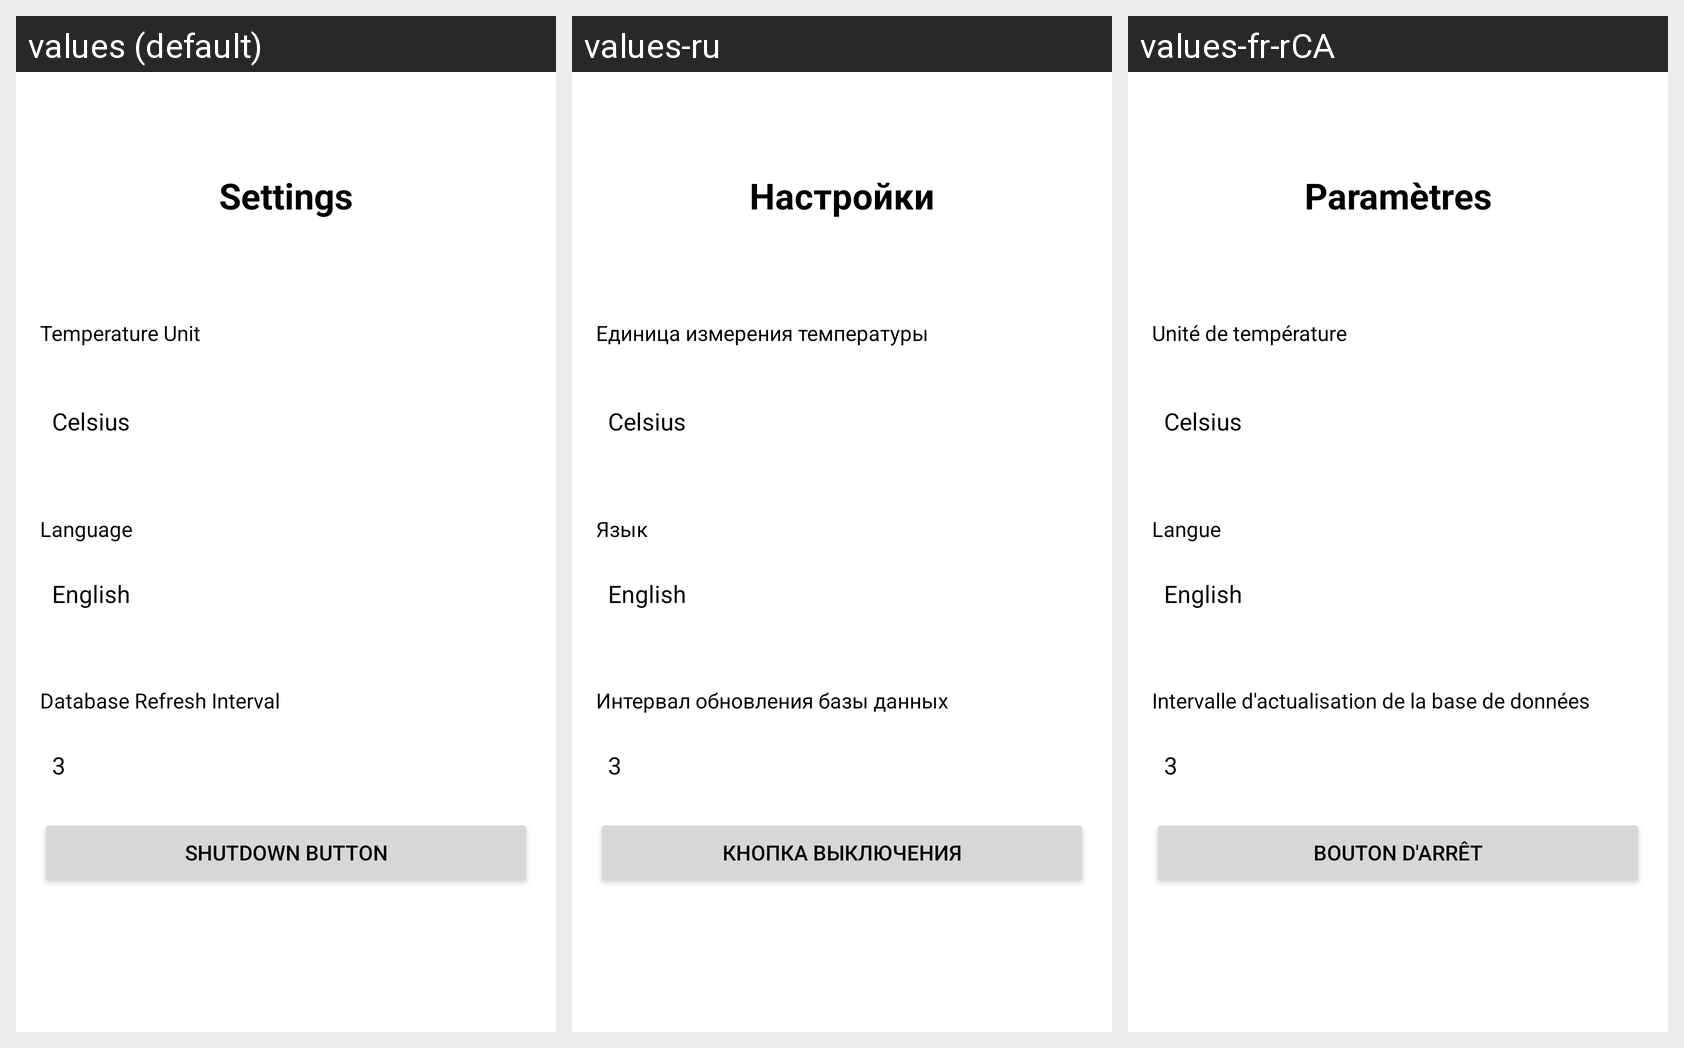

Locale-by-locale string values for the Android screen shown in this grid:
Android screen res/layout/activity_settings.xml rendered under 3 locales, left to right: values (default), values-ru, values-fr-rCA. Device: Nexus 5 (rendered at 1080×1920; each locale shown at half size, 540×960, under a caption strip naming it); theme Theme.NSGSApp.
Strings drawn on this screen, with the default value and each locale's value (text and hints the layout hard-codes, and strings that could not be matched under every locale, appear in the picture but are not listed):

settingsTitle
  values: Settings
  values-ru: Настройки
  values-fr-rCA: Paramètres

temperature_unit_text_view
  values: Temperature Unit
  values-ru: Единица измерения температуры
  values-fr-rCA: Unité de température

language_text_view
  values: Language
  values-ru: Язык
  values-fr-rCA: Langue

db_text_view
  values: Database Refresh Interval
  values-ru: Интервал обновления базы данных
  values-fr-rCA: Intervalle d'actualisation de la base de données

shutdown_button
  values: Shutdown Button
  values-ru: Кнопка выключения
  values-fr-rCA: Bouton d'arrêt
